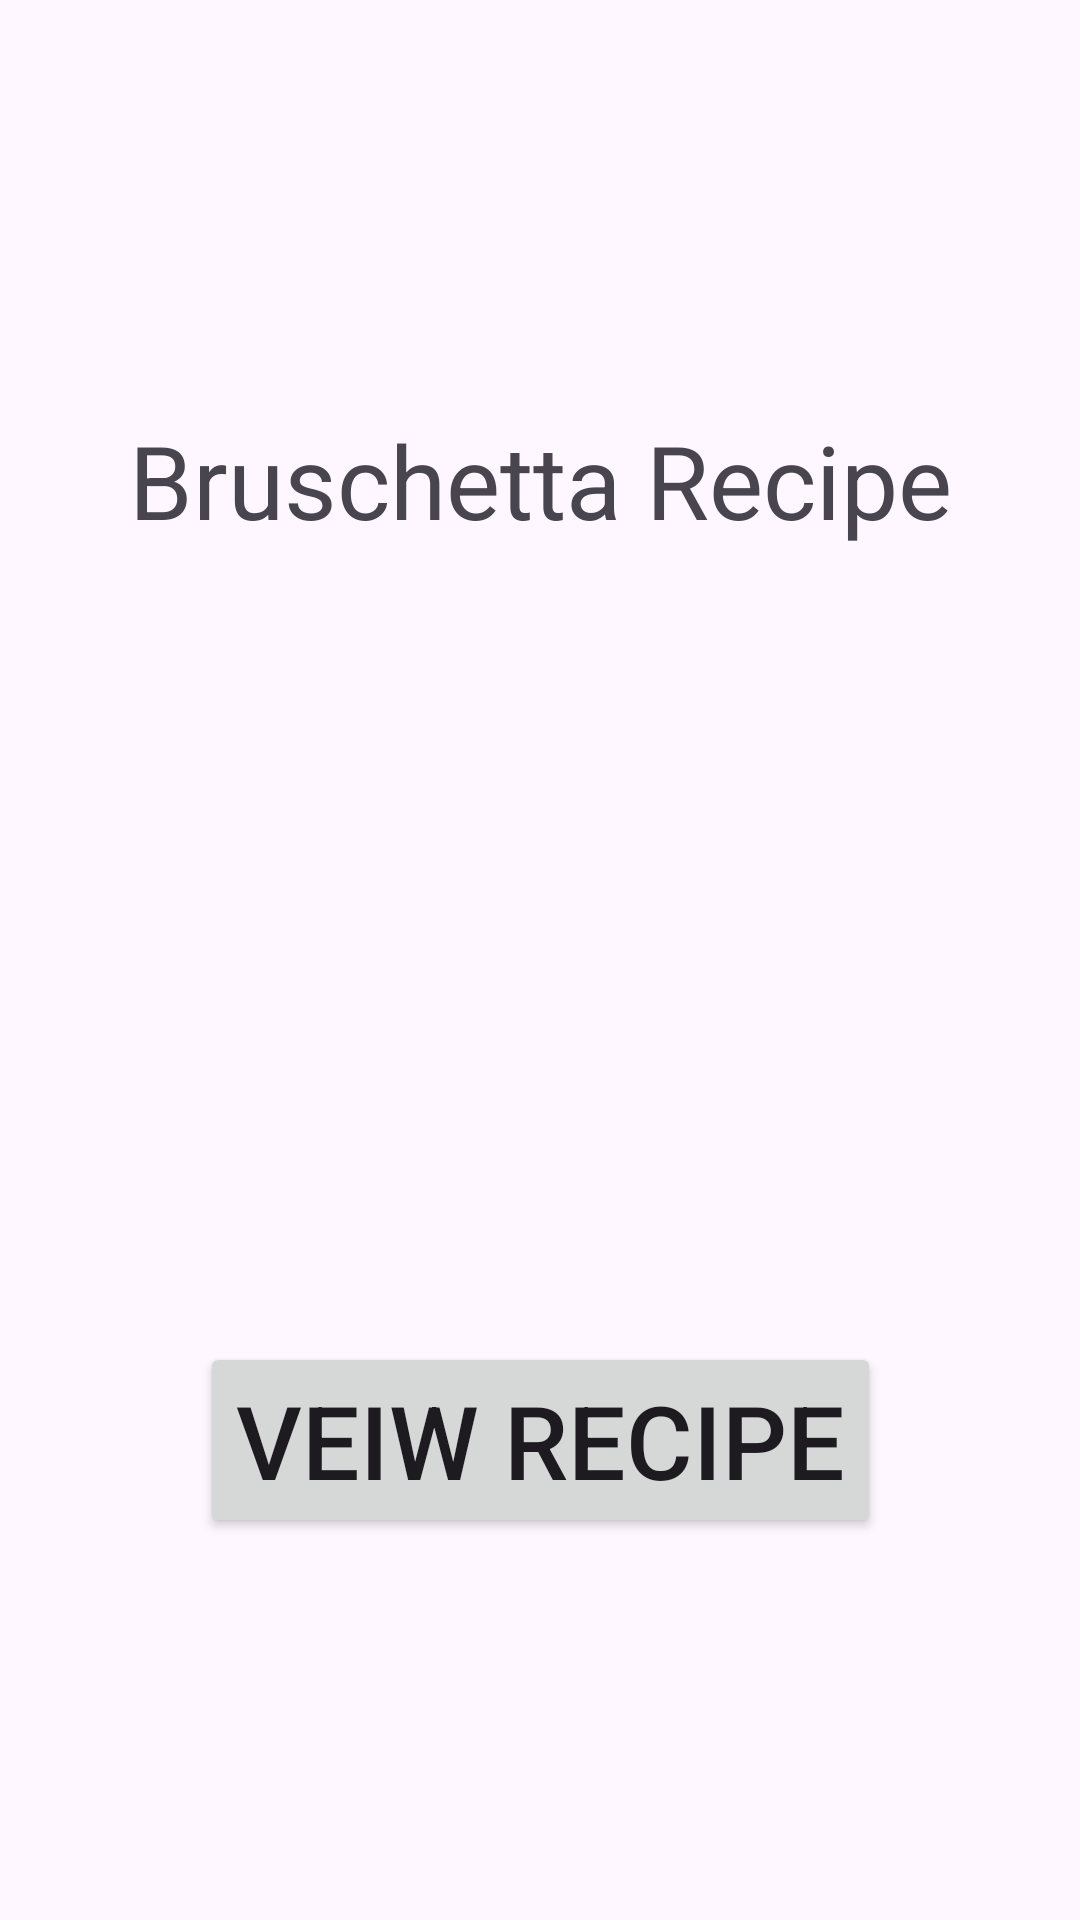

The Android layout XML behind this screen, and the referenced resources:
<!-- AndroidManifest.xml: application theme Theme.TLImagesAndButtonEvents -->
<!-- res/layout/activity_main.xml -->
<?xml version="1.0" encoding="utf-8"?>
<androidx.constraintlayout.widget.ConstraintLayout xmlns:android="http://schemas.android.com/apk/res/android"
    xmlns:app="http://schemas.android.com/apk/res-auto"
    xmlns:tools="http://schemas.android.com/tools"
    android:id="@+id/main"
    android:layout_width="match_parent"
    android:layout_height="match_parent"
    tools:context=".MainActivity">

    <TextView
        android:layout_width="wrap_content"
        android:layout_height="wrap_content"
        app:layout_constraintBottom_toBottomOf="parent"
        app:layout_constraintEnd_toEndOf="parent"
        app:layout_constraintStart_toStartOf="parent"
        app:layout_constraintTop_toTopOf="parent" />

    <TextView
        android:id="@+id/textView2"
        android:layout_width="wrap_content"
        android:layout_height="wrap_content"
        android:text="@string/txt_title"
        android:textSize="34sp"
        app:layout_constraintBottom_toTopOf="@+id/imageView"
        app:layout_constraintEnd_toEndOf="parent"
        app:layout_constraintHorizontal_bias="0.5"
        app:layout_constraintStart_toStartOf="parent"
        app:layout_constraintTop_toTopOf="parent"
        app:layout_constraintVertical_bias="0.5" />

    <ImageView
        android:id="@+id/imageView"
        android:layout_width="wrap_content"
        android:layout_height="wrap_content"
        android:contentDescription="@string/description"
        app:layout_constraintBottom_toBottomOf="parent"
        app:layout_constraintEnd_toEndOf="parent"
        app:layout_constraintHorizontal_bias="0.5"
        app:layout_constraintStart_toStartOf="parent"
        app:layout_constraintTop_toTopOf="parent"
        app:layout_constraintVertical_bias="0.5"
        app:srcCompat="@drawable/img_bruschetta" />

    <Button
        android:id="@+id/btnRecipe"
        android:layout_width="wrap_content"
        android:layout_height="wrap_content"
        android:text="@string/btn_recipe"
        android:textSize="34sp"
        app:layout_constraintBottom_toBottomOf="parent"
        app:layout_constraintEnd_toEndOf="parent"
        app:layout_constraintHorizontal_bias="0.5"
        app:layout_constraintStart_toStartOf="parent"
        app:layout_constraintTop_toBottomOf="@+id/imageView"
        app:layout_constraintVertical_bias="0.5" />

</androidx.constraintlayout.widget.ConstraintLayout>
<!-- resources referenced by this layout -->
<resources>
  <string name="btn_recipe">Veiw Recipe</string>
  <string name="description">Recipe Image</string>
  <string name="txt_title">Bruschetta Recipe</string>
  <style name="Theme.TLImagesAndButtonEvents" parent="Base.Theme.TLImagesAndButtonEvents" />
  <style name="Base.Theme.TLImagesAndButtonEvents" parent="Theme.Material3.DayNight.NoActionBar">
          
          
      </style>
</resources>
